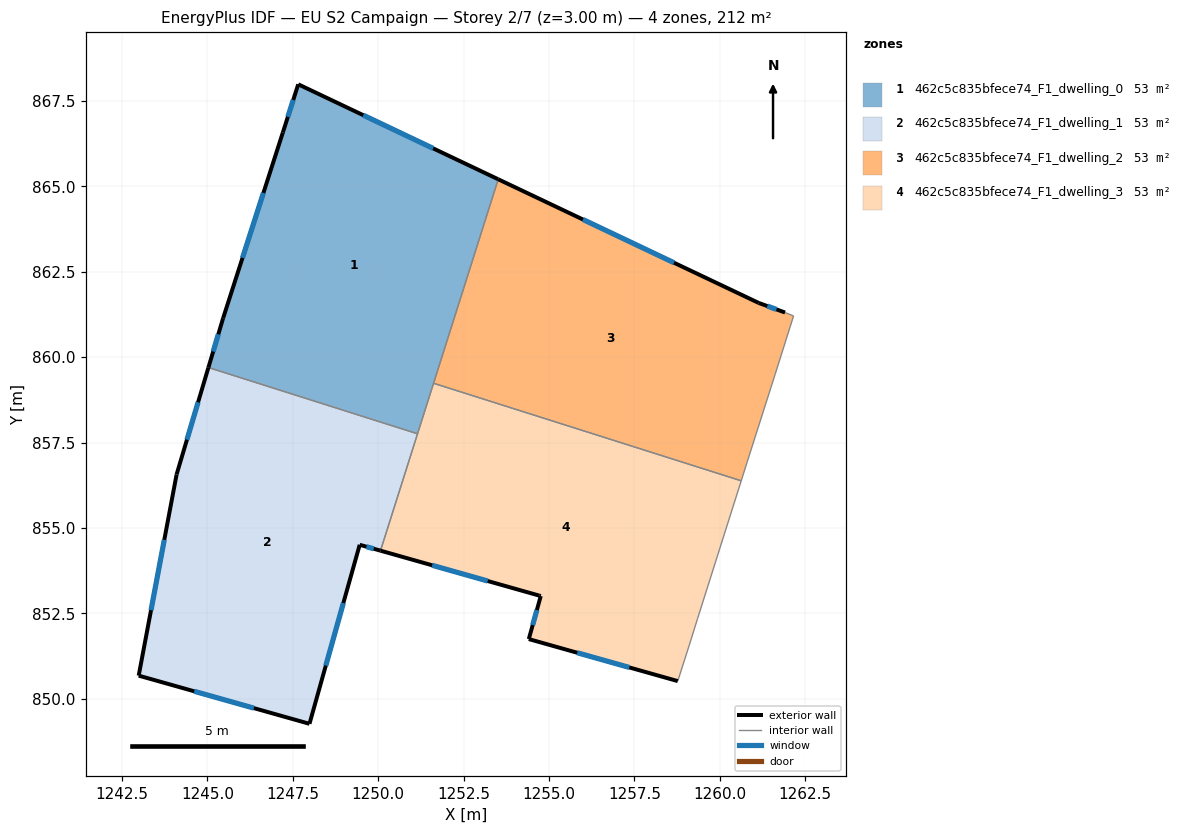
=== STOREY PLAN SPEC (per zone: floor XY polygon, exterior-wall plan segments, windows/doors) ===
zone 1: 462c5c835bfece74_F1_dwelling_0  (53.1 m²)
  floor: (1253.51, 865.21) (1251.15, 857.76) (1245.03, 859.70) (1245.46, 861.14) (1247.21, 866.58) (1247.66, 867.99)
  exterior wall: (1247.66, 867.99) – (1247.21, 866.58)  [1.5 m]
    window: (1247.51, 867.53) – (1247.36, 867.04)  [0.5 m²]
  exterior wall: (1253.51, 865.21) – (1247.66, 867.99)  [6.5 m]
    window: (1251.61, 866.11) – (1249.56, 867.08)  [2.4 m²]
  exterior wall: (1245.46, 861.14) – (1245.03, 859.70)  [1.5 m]
    window: (1245.32, 860.67) – (1245.17, 860.17)  [0.6 m²]
  exterior wall: (1247.21, 866.58) – (1245.46, 861.14)  [5.7 m]
    window: (1246.64, 864.81) – (1246.03, 862.91)  [2.1 m²]
  interior walls: 3
zone 2: 462c5c835bfece74_F1_dwelling_1  (53.1 m²)
  floor: (1251.15, 857.76) (1250.07, 854.34) (1249.46, 854.51) (1247.99, 849.27) (1242.99, 850.68) (1244.10, 856.57) (1245.03, 859.70)
  exterior wall: (1244.10, 856.57) – (1242.99, 850.68)  [6.0 m]
    window: (1243.74, 854.65) – (1243.35, 852.59)  [2.2 m²]
  exterior wall: (1245.03, 859.70) – (1244.10, 856.57)  [3.3 m]
    window: (1244.73, 858.68) – (1244.40, 857.59)  [1.2 m²]
  exterior wall: (1249.46, 854.51) – (1250.07, 854.34)  [0.6 m]
    window: (1249.66, 854.45) – (1249.87, 854.39)  [0.2 m²]
  exterior wall: (1247.99, 849.27) – (1249.46, 854.51)  [5.4 m]
    window: (1248.47, 850.97) – (1248.98, 852.80)  [2.0 m²]
  exterior wall: (1242.99, 850.68) – (1247.99, 849.27)  [5.2 m]
    window: (1244.62, 850.22) – (1246.36, 849.73)  [1.9 m²]
  interior walls: 2
zone 3: 462c5c835bfece74_F1_dwelling_2  (53.1 m²)
  floor: (1261.14, 861.59) (1261.91, 861.31) (1262.16, 861.21) (1261.62, 859.50) (1260.81, 856.96) (1260.63, 856.38) (1251.62, 859.24) (1253.51, 865.21)
  exterior wall: (1261.91, 861.31) – (1261.14, 861.59)  [0.8 m]
    window: (1261.66, 861.40) – (1261.39, 861.50)  [0.3 m²]
  exterior wall: (1261.14, 861.59) – (1253.51, 865.21)  [8.4 m]
    window: (1258.66, 862.76) – (1255.99, 864.03)  [3.1 m²]
  interior walls: 6
zone 4: 462c5c835bfece74_F1_dwelling_3  (53.1 m²)
  floor: (1260.63, 856.38) (1259.35, 852.35) (1259.10, 851.55) (1258.77, 850.52) (1254.41, 851.75) (1254.76, 853.01) (1254.72, 853.02) (1250.07, 854.34) (1251.62, 859.24)
  exterior wall: (1254.41, 851.75) – (1258.77, 850.52)  [4.5 m]
    window: (1255.83, 851.35) – (1257.35, 850.92)  [1.7 m²]
  exterior wall: (1254.76, 853.01) – (1254.41, 851.75)  [1.3 m]
    window: (1254.65, 852.60) – (1254.52, 852.16)  [0.5 m²]
  exterior wall: (1254.72, 853.02) – (1254.76, 853.01)  [0.0 m]
  exterior wall: (1250.07, 854.34) – (1254.72, 853.02)  [4.8 m]
    window: (1251.58, 853.91) – (1253.21, 853.45)  [1.8 m²]
  interior walls: 6

=== DERIVED (storey summary) ===
Building: EU S2 Campaign
Storey: 2 of 7  (floor level z = 3.00 m)
Storey gross floor area: 212.5 m²
Zones on this storey: 4
  - 462c5c835bfece74_F1_dwelling_0: floor 53.1 m²; exterior wall 15.2 m (45.5 m²); 4 window(s) 5.6 m²; WWR 12.2%
  - 462c5c835bfece74_F1_dwelling_1: floor 53.1 m²; exterior wall 20.5 m (61.6 m²); 5 window(s) 7.5 m²; WWR 12.2%
  - 462c5c835bfece74_F1_dwelling_2: floor 53.1 m²; exterior wall 9.3 m (27.8 m²); 2 window(s) 3.4 m²; WWR 12.2%
  - 462c5c835bfece74_F1_dwelling_3: floor 53.1 m²; exterior wall 10.7 m (32.1 m²); 3 window(s) 3.9 m²; WWR 12.2%
Zone adjacency (shared interzone walls):
  - 462c5c835bfece74_F1_dwelling_0 ↔ 462c5c835bfece74_F1_dwelling_1
  - 462c5c835bfece74_F1_dwelling_0 ↔ 462c5c835bfece74_F1_dwelling_2
  - 462c5c835bfece74_F1_dwelling_0 ↔ 462c5c835bfece74_F1_dwelling_3
  - 462c5c835bfece74_F1_dwelling_1 ↔ 462c5c835bfece74_F1_dwelling_3
  - 462c5c835bfece74_F1_dwelling_2 ↔ 462c5c835bfece74_F1_dwelling_3